2-way image classification set "dataset" from GitHub (ly2dst/DWT-ConvNet); label vocabulary: defect, healthy.

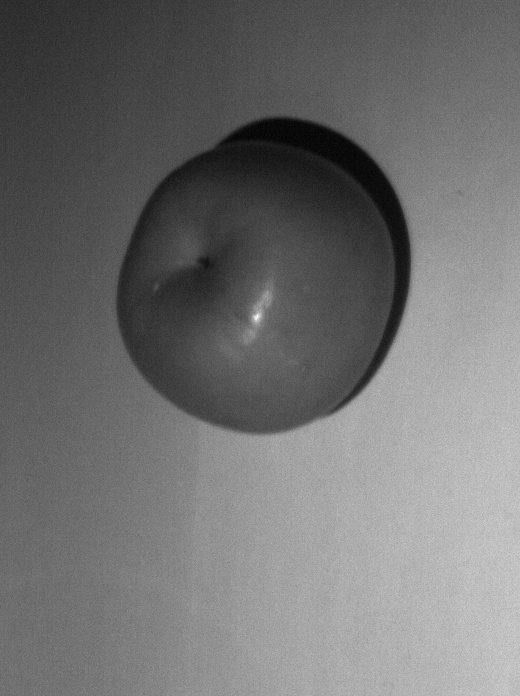
Label: healthy

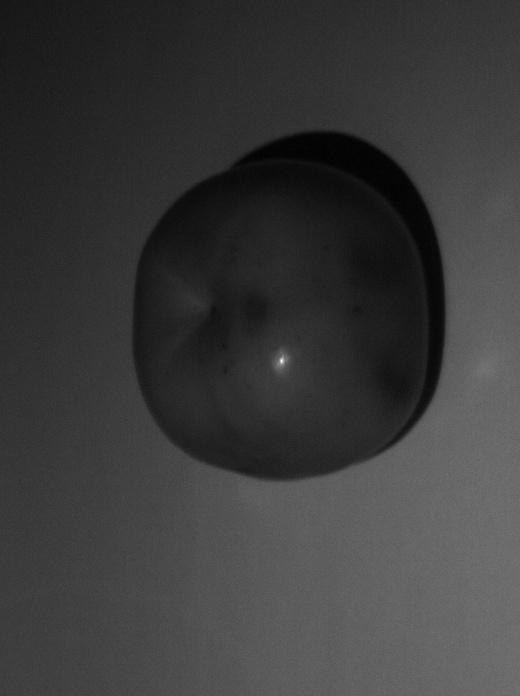
Label: defect

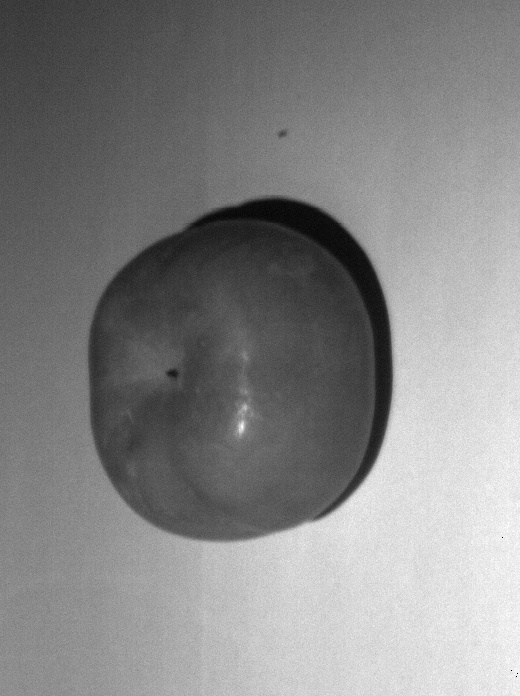
Label: healthy

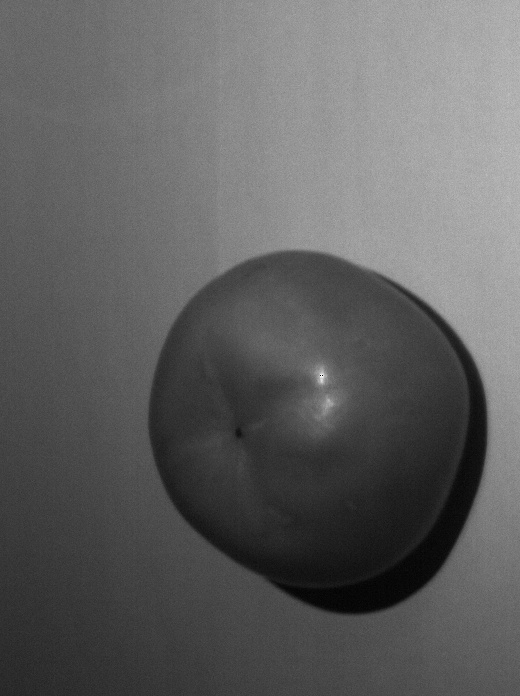
Label: healthy

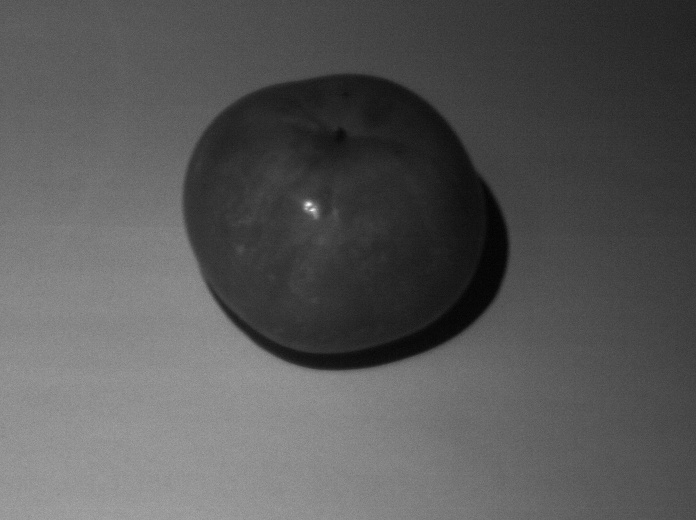
Label: healthy

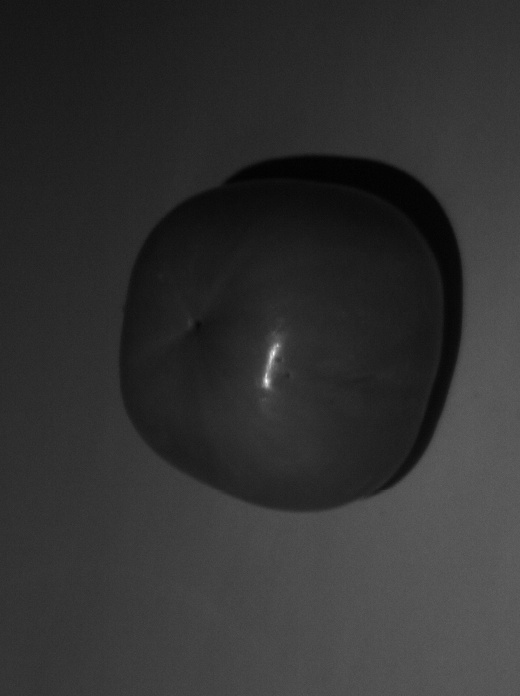
Label: healthy
